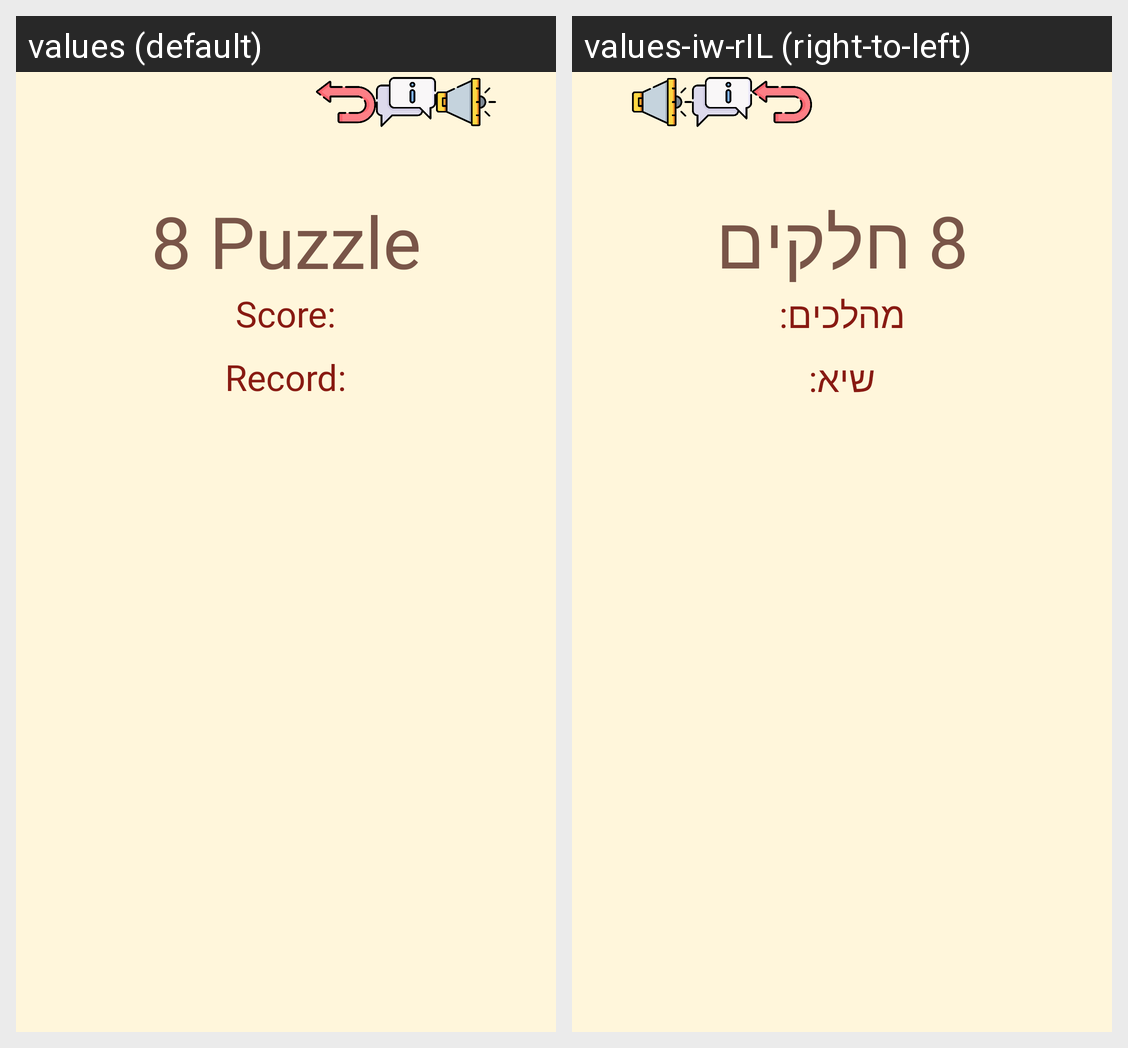

The Android screen above is rendered under two locales of the same app. Produce the string resources it draws, with the default and per-locale values.
Android screen res/layout/activity_game9.xml rendered under 2 locales, left to right: values (default), values-iw-rIL (right-to-left). Device: Nexus 5 (rendered at 1080×1920; each locale shown at half size, 540×960, under a caption strip naming it); theme Theme.NewOrder.
Strings drawn on this screen, with the default value and each locale's value (text and hints the layout hard-codes, and strings that could not be matched under every locale, appear in the picture but are not listed):

_8_puzzle
  values: 8 Puzzle
  values-iw-rIL: 8 חלקים

score
  values: Score:
  values-iw-rIL: מהלכים:

record
  values: Record:
  values-iw-rIL: שיא:
